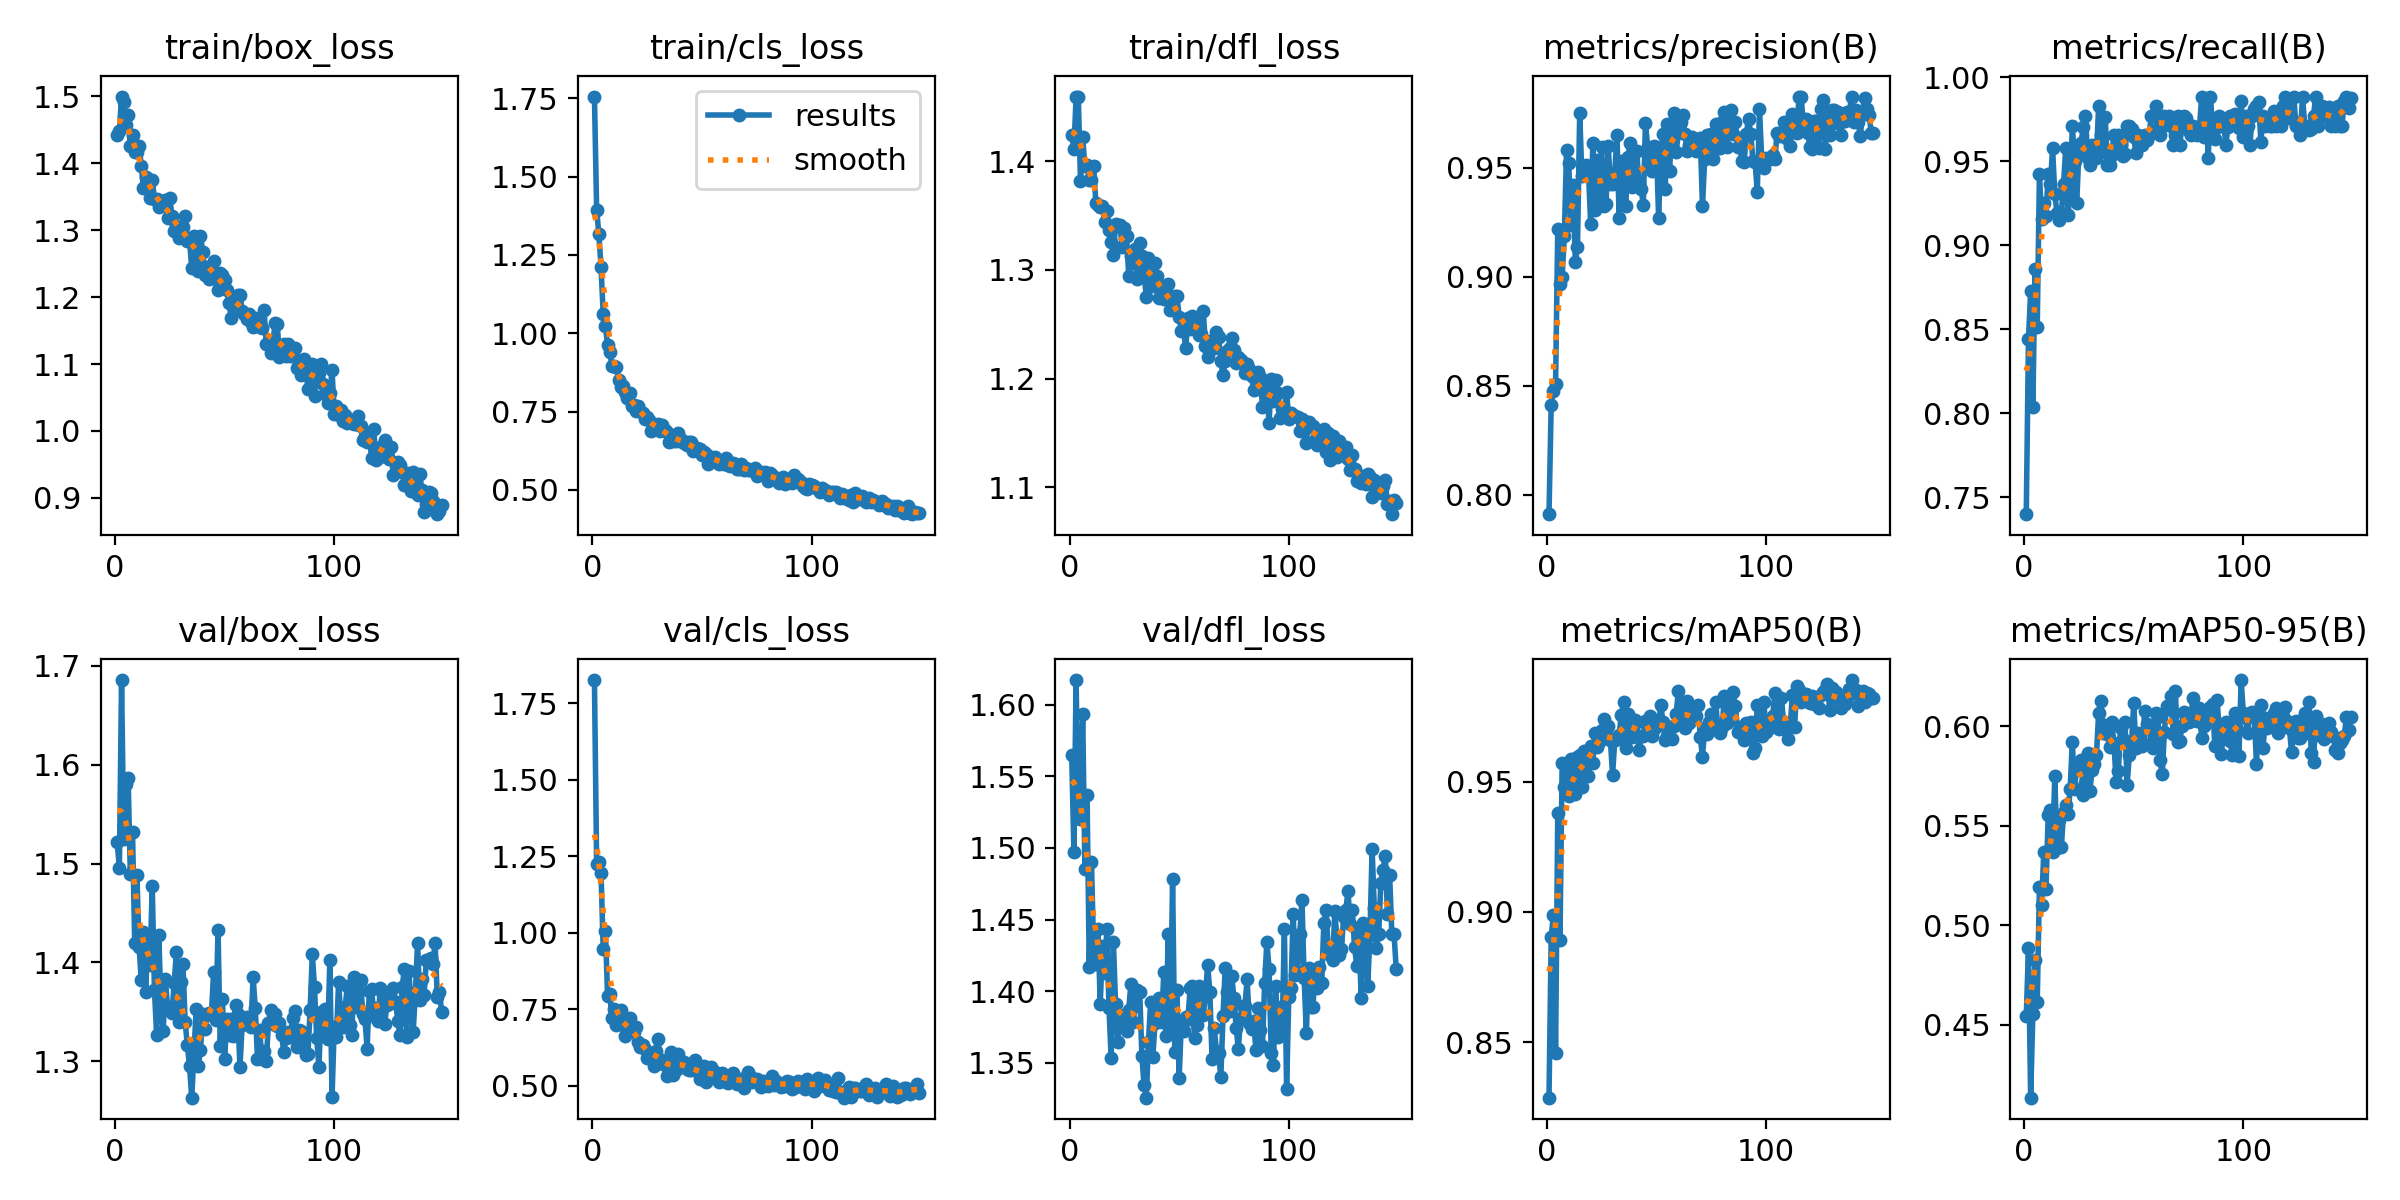

Data behind this chart, as committed beside it:
epoch, time, train/box_loss, train/cls_loss, train/dfl_loss, metrics/precision(B), metrics/recall(B), metrics/mAP50(B), metrics/mAP50-95(B), val/box_loss, val/cls_loss, val/dfl_loss, lr/pg0, lr/pg1, lr/pg2
1, 20.25, 1.442, 1.756, 1.424, 0.7911, 0.7399, 0.8286, 0.4543, 1.522, 1.825, 1.565, 0.00066, 0.00066, 0.00066
2, 38.14, 1.448, 1.395, 1.411, 0.8413, 0.8439, 0.8903, 0.4885, 1.495, 1.224, 1.497, 0.00132, 0.00132, 0.00132
3, 55.62, 1.499, 1.317, 1.459, 0.8475, 0.8728, 0.8988, 0.4134, 1.686, 1.23, 1.617, 0.001974, 0.001974, 0.001974
4, 73.19, 1.492, 1.213, 1.459, 0.851, 0.8035, 0.8457, 0.4556, 1.525, 1.196, 1.521, 0.00197, 0.00197, 0.00197
5, 97.06, 1.456, 1.06, 1.382, 0.9218, 0.8856, 0.938, 0.4824, 1.581, 0.9454, 1.52, 0.00196, 0.00196, 0.00196
6, 131.7, 1.471, 1.022, 1.422, 0.8965, 0.8514, 0.8893, 0.4615, 1.587, 1.005, 1.593, 0.00195, 0.00195, 0.00195
7, 158.6, 1.425, 0.9623, 1.396, 0.9, 0.9422, 0.9572, 0.5194, 1.49, 0.7939, 1.485, 0.001941, 0.001941, 0.001941
8, 184.5, 1.442, 0.9388, 1.396, 0.9188, 0.9156, 0.948, 0.5104, 1.532, 0.8011, 1.537, 0.001931, 0.001931, 0.001931
9, 206.6, 1.416, 0.8969, 1.383, 0.9581, 0.9248, 0.955, 0.537, 1.42, 0.7197, 1.417, 0.001921, 0.001921, 0.001921
10, 228.5, 1.416, 0.8942, 1.383, 0.952, 0.9176, 0.9444, 0.5185, 1.488, 0.7503, 1.49, 0.001911, 0.001911, 0.001911
11, 248.6, 1.425, 0.8925, 1.395, 0.9237, 0.9422, 0.9586, 0.5554, 1.415, 0.6969, 1.429, 0.001901, 0.001901, 0.001901
12, 267.2, 1.396, 0.8494, 1.362, 0.9419, 0.9364, 0.9479, 0.5581, 1.382, 0.7362, 1.419, 0.001891, 0.001891, 0.001891
13, 284.9, 1.363, 0.8287, 1.359, 0.9069, 0.9577, 0.9453, 0.5367, 1.43, 0.7459, 1.444, 0.001881, 0.001881, 0.001881
14, 302.5, 1.38, 0.8305, 1.358, 0.9137, 0.9306, 0.9594, 0.5749, 1.37, 0.6986, 1.391, 0.001871, 0.001871, 0.001871
15, 320, 1.374, 0.8112, 1.359, 0.9751, 0.9191, 0.9601, 0.5386, 1.428, 0.6625, 1.431, 0.001861, 0.001861, 0.001861
16, 337.7, 1.348, 0.7925, 1.344, 0.9462, 0.915, 0.9481, 0.5527, 1.398, 0.6714, 1.413, 0.001852, 0.001852, 0.001852
17, 355.2, 1.374, 0.8086, 1.354, 0.9471, 0.9191, 0.9619, 0.5392, 1.478, 0.7205, 1.443, 0.001842, 0.001842, 0.001842
18, 372.8, 1.347, 0.7672, 1.336, 0.9512, 0.9364, 0.9584, 0.5571, 1.372, 0.6964, 1.388, 0.001832, 0.001832, 0.001832
19, 390.7, 1.346, 0.7701, 1.325, 0.9485, 0.9576, 0.9522, 0.5602, 1.327, 0.6767, 1.353, 0.001822, 0.001822, 0.001822
20, 408, 1.334, 0.751, 1.314, 0.9243, 0.918, 0.9637, 0.5557, 1.428, 0.6923, 1.434, 0.001812, 0.001812, 0.001812
21, 425.9, 1.338, 0.7667, 1.342, 0.9612, 0.9306, 0.9573, 0.5683, 1.354, 0.6417, 1.391, 0.001802, 0.001802, 0.001802
22, 443.9, 1.339, 0.7507, 1.341, 0.9307, 0.9711, 0.9686, 0.5921, 1.33, 0.6275, 1.364, 0.001792, 0.001792, 0.001792
23, 462.2, 1.345, 0.7446, 1.342, 0.9536, 0.95, 0.9634, 0.5687, 1.383, 0.6346, 1.384, 0.001782, 0.001782, 0.001782
24, 480.8, 1.318, 0.7276, 1.321, 0.9344, 0.9249, 0.9652, 0.5788, 1.354, 0.6186, 1.381, 0.001772, 0.001772, 0.001772
25, 499.8, 1.348, 0.733, 1.339, 0.9594, 0.9557, 0.97, 0.579, 1.355, 0.5917, 1.377, 0.001762, 0.001762, 0.001762
26, 518, 1.321, 0.723, 1.331, 0.9327, 0.9611, 0.974, 0.5828, 1.348, 0.6041, 1.372, 0.001752, 0.001752, 0.001752
27, 535.7, 1.299, 0.6868, 1.295, 0.9333, 0.97, 0.9695, 0.5656, 1.379, 0.6053, 1.387, 0.001743, 0.001743, 0.001743
28, 553.5, 1.306, 0.6973, 1.313, 0.96, 0.9769, 0.9714, 0.5713, 1.41, 0.5652, 1.405, 0.001733, 0.001733, 0.001733
29, 571.2, 1.288, 0.7075, 1.307, 0.9427, 0.9517, 0.966, 0.5865, 1.339, 0.6145, 1.379, 0.001723, 0.001723, 0.001723
30, 588.6, 1.302, 0.7104, 1.319, 0.9424, 0.948, 0.9526, 0.5674, 1.38, 0.6516, 1.39, 0.001713, 0.001713, 0.001713
31, 605.8, 1.305, 0.6871, 1.291, 0.9477, 0.9595, 0.9659, 0.5782, 1.398, 0.5739, 1.401, 0.001703, 0.001703, 0.001703
32, 623.3, 1.321, 0.7059, 1.324, 0.9649, 0.9537, 0.9665, 0.5813, 1.34, 0.5838, 1.399, 0.001693, 0.001693, 0.001693
33, 640.4, 1.283, 0.6903, 1.313, 0.9268, 0.952, 0.968, 0.5854, 1.317, 0.5682, 1.355, 0.001683, 0.001683, 0.001683
34, 657.5, 1.284, 0.6832, 1.296, 0.9532, 0.9827, 0.9758, 0.6065, 1.295, 0.5319, 1.334, 0.001673, 0.001673, 0.001673
35, 674.4, 1.244, 0.6523, 1.275, 0.9489, 0.9655, 0.9805, 0.6129, 1.263, 0.5528, 1.326, 0.001663, 0.001663, 0.001663
36, 691.5, 1.291, 0.6665, 1.311, 0.9323, 0.9555, 0.9629, 0.5968, 1.306, 0.6092, 1.365, 0.001654, 0.001654, 0.001654
37, 708.5, 1.28, 0.6556, 1.304, 0.9548, 0.9761, 0.976, 0.6004, 1.353, 0.5365, 1.392, 0.001644, 0.001644, 0.001644
38, 725.8, 1.238, 0.6567, 1.285, 0.9615, 0.948, 0.9745, 0.5959, 1.295, 0.5502, 1.354, 0.001634, 0.001634, 0.001634
39, 743.3, 1.292, 0.6819, 1.306, 0.9413, 0.948, 0.967, 0.5893, 1.312, 0.6027, 1.378, 0.001624, 0.001624, 0.001624
40, 760.9, 1.268, 0.6571, 1.294, 0.9447, 0.9538, 0.9737, 0.6019, 1.348, 0.5758, 1.393, 0.001614, 0.001614, 0.001614
41, 778.1, 1.233, 0.6579, 1.274, 0.9579, 0.9653, 0.9729, 0.5915, 1.333, 0.572, 1.395, 0.001604, 0.001604, 0.001604
42, 795.5, 1.245, 0.6506, 1.285, 0.9429, 0.9553, 0.9622, 0.5719, 1.347, 0.5776, 1.378, 0.001594, 0.001594, 0.001594
43, 812.5, 1.227, 0.6431, 1.273, 0.9404, 0.9653, 0.9674, 0.5773, 1.348, 0.5534, 1.413, 0.001584, 0.001584, 0.001584
44, 829.7, 1.246, 0.6538, 1.28, 0.9329, 0.9595, 0.9676, 0.5992, 1.349, 0.5526, 1.369, 0.001574, 0.001574, 0.001574
45, 846.8, 1.253, 0.6529, 1.287, 0.9706, 0.9533, 0.9732, 0.5936, 1.39, 0.5512, 1.44, 0.001564, 0.001564, 0.001564
46, 865.1, 1.227, 0.6232, 1.263, 0.9593, 0.9541, 0.9707, 0.6022, 1.341, 0.5543, 1.374, 0.001554, 0.001554, 0.001554
47, 892.2, 1.211, 0.6328, 1.264, 0.951, 0.9711, 0.9751, 0.5707, 1.433, 0.584, 1.478, 0.001545, 0.001545, 0.001545
48, 919.2, 1.236, 0.6324, 1.276, 0.9485, 0.9711, 0.9675, 0.5854, 1.316, 0.5486, 1.358, 0.001535, 0.001535, 0.001535
49, 946.2, 1.233, 0.629, 1.276, 0.9599, 0.969, 0.9702, 0.5912, 1.363, 0.5217, 1.401, 0.001525, 0.001525, 0.001525
50, 973.4, 1.226, 0.6099, 1.257, 0.9597, 0.9645, 0.9726, 0.6117, 1.303, 0.5281, 1.34, 0.001515, 0.001515, 0.001515
51, 1002, 1.211, 0.6218, 1.244, 0.927, 0.9546, 0.9719, 0.5893, 1.343, 0.5661, 1.378, 0.001505, 0.001505, 0.001505
52, 1029, 1.192, 0.6156, 1.244, 0.9575, 0.9653, 0.9795, 0.5968, 1.327, 0.5131, 1.372, 0.001495, 0.001495, 0.001495
53, 1057, 1.169, 0.5835, 1.228, 0.9653, 0.9644, 0.9729, 0.5948, 1.343, 0.5407, 1.382, 0.001485, 0.001485, 0.001485
54, 1085, 1.199, 0.6062, 1.256, 0.9404, 0.9595, 0.966, 0.5903, 1.326, 0.5605, 1.381, 0.001475, 0.001475, 0.001475
55, 1111, 1.186, 0.5957, 1.246, 0.9699, 0.9653, 0.9677, 0.6076, 1.357, 0.5449, 1.402, 0.001465, 0.001465, 0.001465
56, 1137, 1.204, 0.6041, 1.258, 0.9487, 0.9623, 0.971, 0.6009, 1.348, 0.545, 1.403, 0.001455, 0.001455, 0.001455
57, 1165, 1.204, 0.5928, 1.251, 0.9692, 0.9653, 0.9663, 0.5995, 1.294, 0.527, 1.367, 0.001446, 0.001446, 0.001446
58, 1192, 1.18, 0.5817, 1.255, 0.9751, 0.9769, 0.9713, 0.5909, 1.336, 0.5135, 1.376, 0.001436, 0.001436, 0.001436
59, 1219, 1.175, 0.5917, 1.24, 0.9573, 0.9769, 0.9761, 0.5889, 1.342, 0.5432, 1.403, 0.001426, 0.001426, 0.001426
60, 1247, 1.167, 0.5829, 1.242, 0.9658, 0.9827, 0.9848, 0.6067, 1.344, 0.5265, 1.396, 0.001416, 0.001416, 0.001416
... 89 more rows
